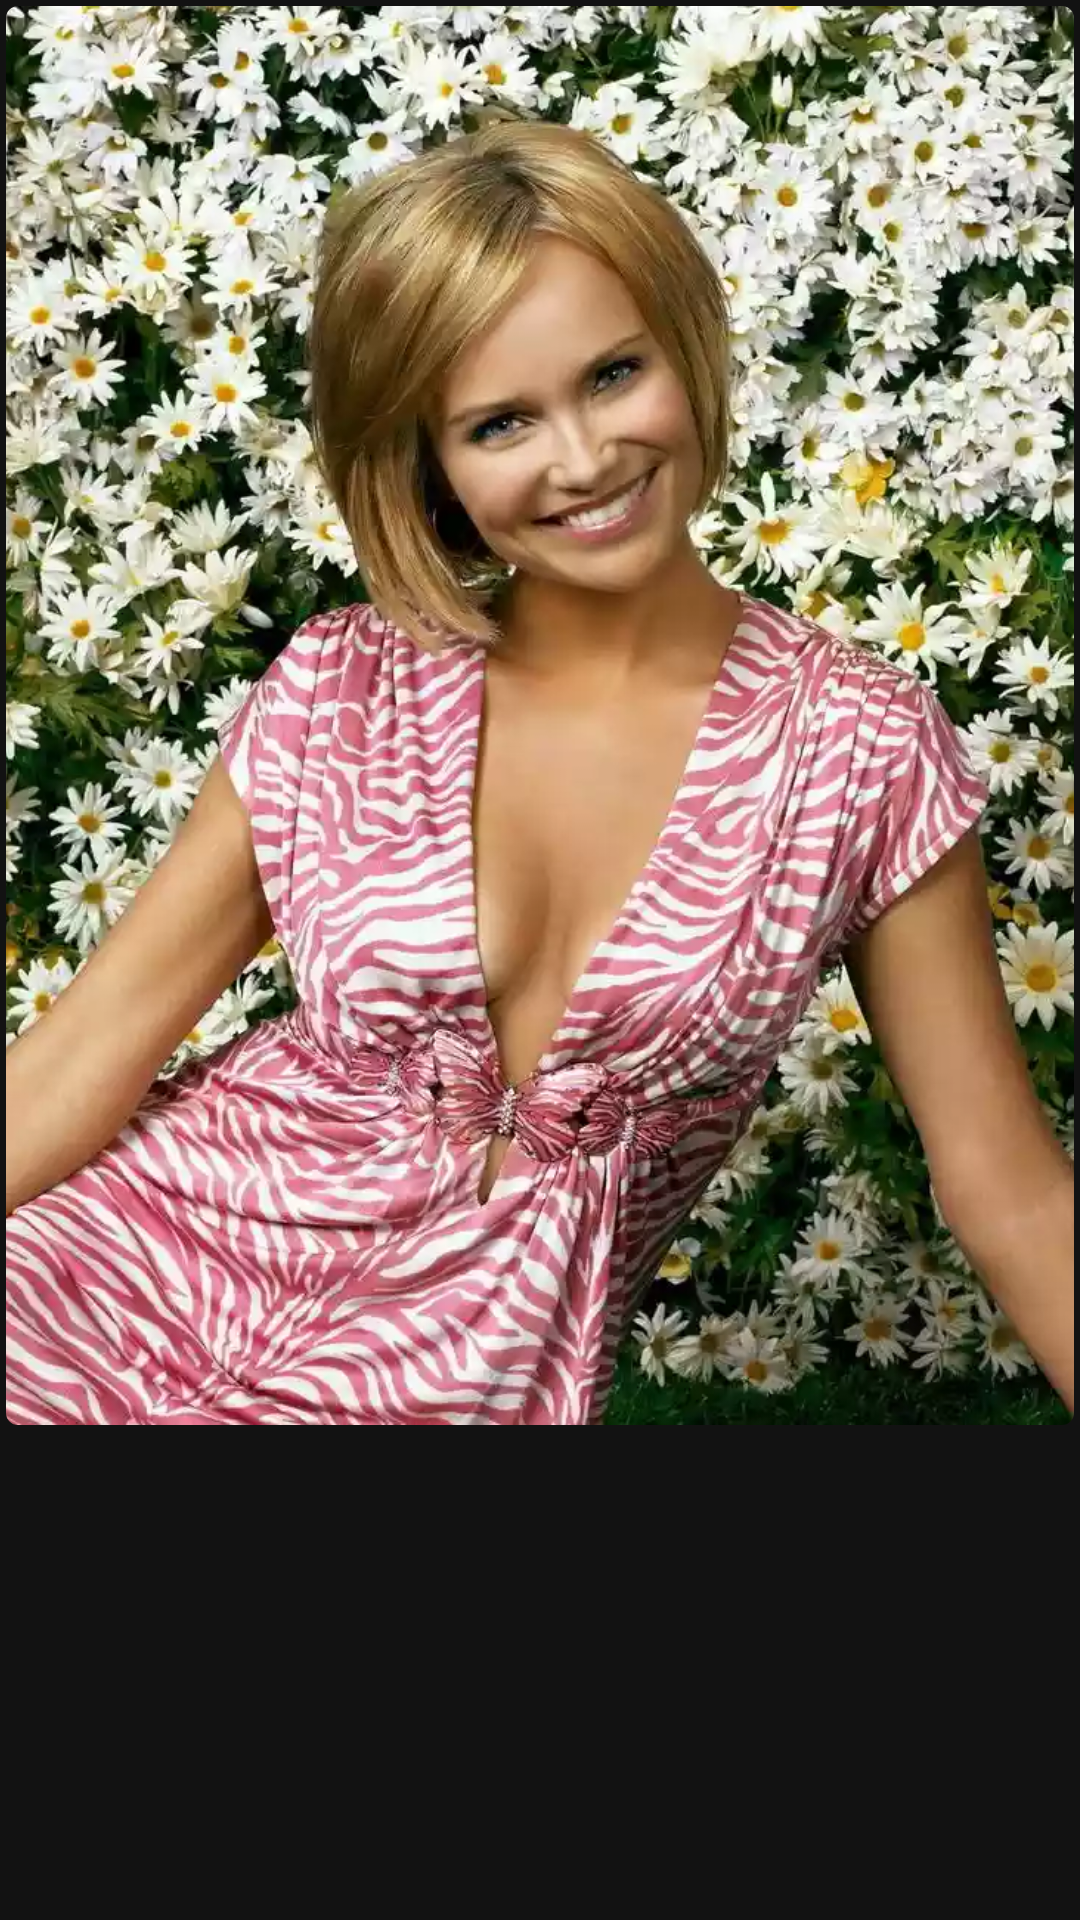

Android layout source for this screen:
<!-- AndroidManifest.xml: application theme Theme.SferaEdu -->
<!-- res/layout/first_row_photo_layout.xml -->
<?xml version="1.0" encoding="utf-8"?>
<androidx.constraintlayout.widget.ConstraintLayout
    xmlns:android="http://schemas.android.com/apk/res/android"
    xmlns:app="http://schemas.android.com/apk/res-auto"
    android:layout_width="match_parent"
    android:layout_height="match_parent"
    android:padding="2dp">

    <com.google.android.material.imageview.ShapeableImageView
        android:id="@+id/image"
        android:layout_width="match_parent"
        android:layout_height="0dp"
        app:layout_constraintDimensionRatio="79:105"
        app:layout_constraintStart_toStartOf="parent"
        app:layout_constraintTop_toTopOf="parent"
        app:srcCompat="@drawable/main_avatar"
        android:scaleType="centerCrop"
        app:shapeAppearanceOverlay="@style/RoundedCorner"/>

</androidx.constraintlayout.widget.ConstraintLayout>
<!-- resources referenced by this layout -->
<resources>
  <!-- drawable main_avatar: webp bitmap (drawable, 95398 bytes) -->
  <style name="RoundedCorner">
          <item name="cornerFamily">rounded</item>
          <item name="cornerSize">4dp</item>
      </style>
  <style name="Theme.SferaEdu" parent="Theme.MaterialComponents.Light.NoActionBar">
          
          <item name="colorPrimary">@color/purple</item>
          <item name="colorPrimaryVariant">@color/purple_700</item>
          <item name="colorOnPrimary">@color/white</item>
          <item name="colorSurface">@color/dark_grey</item>
          <item name="colorOnSurface">@color/white</item>
          <item name="android:windowBackground">@color/dark_grey</item>
          <item name="android:textColor">@color/white</item>
          
          <item name="colorSecondary">@color/teal_200</item>
          <item name="colorSecondaryVariant">@color/teal_700</item>
          <item name="colorOnSecondary">@color/black</item>
          
          <item name="android:statusBarColor">@color/dark_grey</item>
          
          <item name="colorError">@color/pink</item>
          <item name="fontFamily">@font/inter_regular</item>
      </style>
  <color name="purple">#FF9575CD</color>
  <color name="purple_700">#FF3700B3</color>
  <color name="white">#DEFFFFFF</color>
  <color name="dark_grey">#121212</color>
  <color name="teal_200">#FF03DAC5</color>
  <color name="teal_700">#FF018786</color>
  <color name="black">#FF000000</color>
  <color name="pink">#FFCF6679</color>
</resources>
